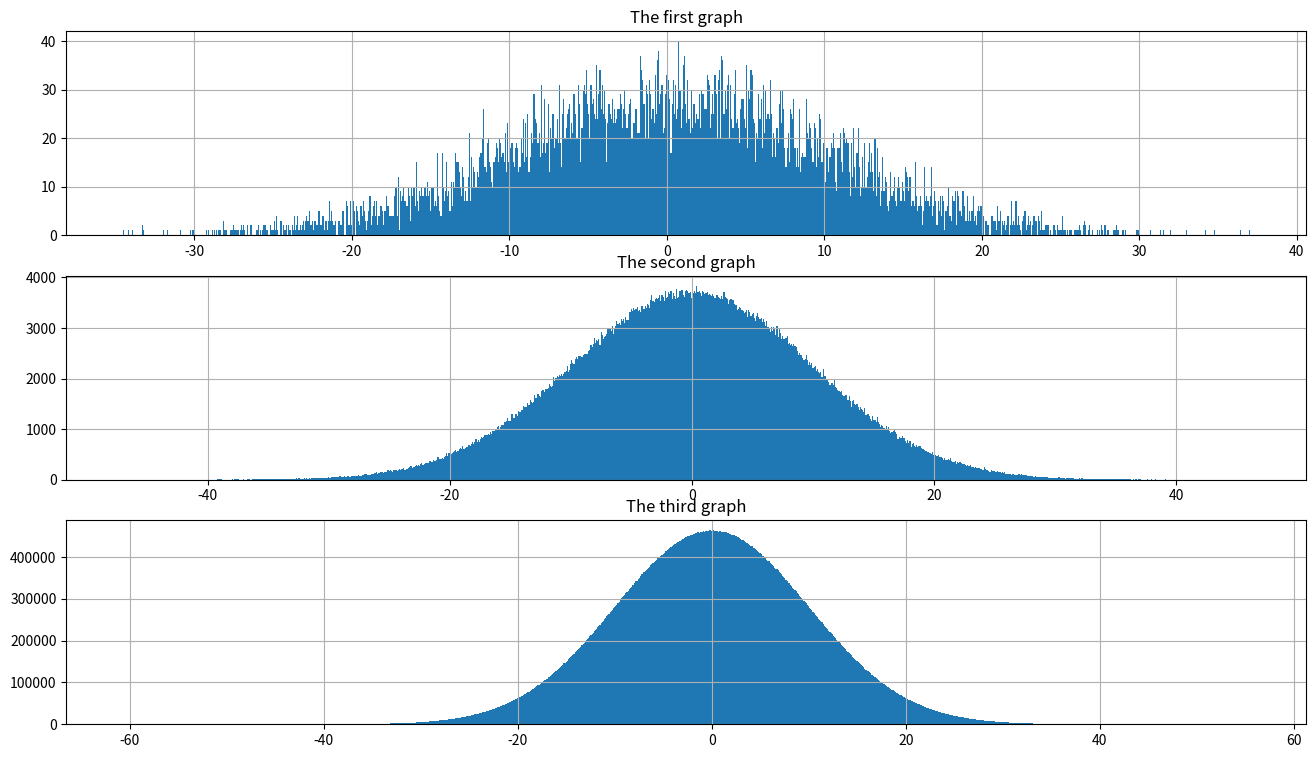

Source code (Python):
import matplotlib.pyplot as plt
import numpy as np
import pandas as pd

fig = plt.figure(figsize = (16,9))
ax1 = fig.add_subplot(311)
ax2 = fig.add_subplot(312)
ax3 = fig.add_subplot(313)
plt.title('This is task 2 (striving for normality)!', fontdict={'fontname': 'sans-serif', 'fontsize': 18})
values1 = np.random.normal(0, 10, 10000)
values2 = np.random.normal(0, 10, 1000000)
values3 = np.random.normal(0, 10, 100000000)
ax1.hist(values1, 1000, )
ax1.set_title('The first graph')
'''ax1.xlabel('Scale')
ax1.ylabel('Size')'''
ax1.grid()
#(x, bins=None, range=None, density=False, weights=None, cumulative=False,
# bottom=None, histtype='bar', align='mid', orientation='vertical', rwidth=None,
# log=False, color=None, label=None, stacked=False, *, data=None, **kwargs)

ax2.hist(values2, 1000)
ax2.set_title('The second graph')
# ax2.xlabel('Scale')
# ax2.ylabel('Size')
ax2.grid()
ax3.hist(values3, 1000)
ax3.set_title('The third graph')
# ax3.xlabel('Scale')
# ax3.ylabel('Size')
ax3.grid()
plt.show()